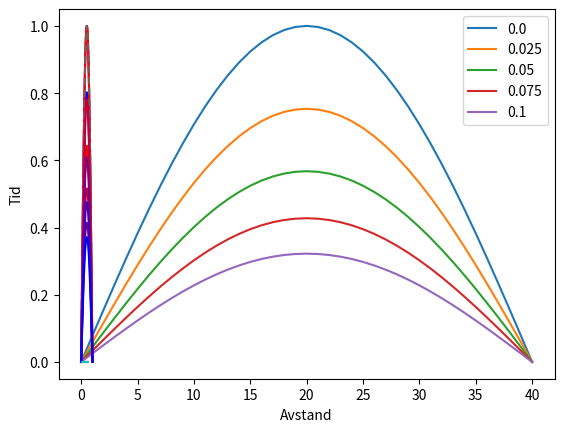

Write the Python code that produced this figure.
import numpy as np
import matplotlib.pyplot as plt


#eksplisitt euler
h=0.025
k=0.025
x = np.arange(0, 1+h, h)
t = np.arange(0, 0.1+k, k).round(3)
boundaryConditions = [0, 0]
initialConditions = np.sin(np.pi*x)
factor = k/h**2


n = len(x)
m = len(t)
T = np.zeros((n,m))
T[0,:] = boundaryConditions[0]
T[-1, :] = boundaryConditions[1]
T[:,0] = initialConditions
T.round(3)

for j in range(1,m):
    for i in range(1,n-1):
        T[i,j] = factor*T[i-1, j-1]+(1-2*factor)*T[i,j-1] + factor*T[i+1,j-1]
T.round(3)
plt.plot(T)
plt.xlabel('Avstand')
plt.ylabel('Tid')


#implisitt euler

A = np.diag([1+2*factor]*(n-2),0) + np.diag([-factor]*(n-3), -1) + np.diag([-factor]*(n-3), 1)

for j in range(1, m):
    b = T[1:-1,j-1].copy()
    b[0] = b[0] + factor*T[0 , j]
    b[-1] = b[-1] + factor*T[-1, j]
    solution = np.linalg.solve(A,b)
    T[1:-1,j] = solution
    print(solution)
R = np.linspace(1,0,m)
B = np.linspace(0,1,m)
G = 0
for j in range(m):
    plt.plot(x,T[:,j], color= [R[j-2],G,B[j-2]])
plt.xlabel('Avstand')
plt.ylabel('Tid')

#Crank-Nicholsen
B = np.diag([2+2*factor]*(n-2),0) + np.diag([-factor]*(n-3),-1)+ np.diag([-factor]*(n-3), 1)
C = np.diag([2-2*factor]*(n-2),0) + np.diag([factor]*(n-3),-1)+ np.diag([factor]*(n-3), 1)

for j in range(0, m-1):
    c = T[1:-1,j].copy()
    c = np.dot(C, c)
    c[0] = c[0] + factor*(T[0,j]+T[0,j+1])
    c[-1] = c[-1] + factor*(T[-1,j] + T[-1,j+1])
    solution = np.linalg.solve(B,c)
    T[1:-1,j+1]=solution
T.round(2)

R = np.linspace(1,0,m)
B = np.linspace(0,1,m)
G = 0

#analytisk
def analytisk(x,t):
    return np.exp(-np.pi**2*t/k)*np.sin(np.pi*x)

for j in range(m):
    plt.plot(x,T[:,j], color= [R[j],G,B[j]])
    plt.plot(x,analytisk(x,t[j]),'--')
    


    
plt.xlabel('Avstand')
plt.ylabel('Tid')
plt.legend(t)

    
    